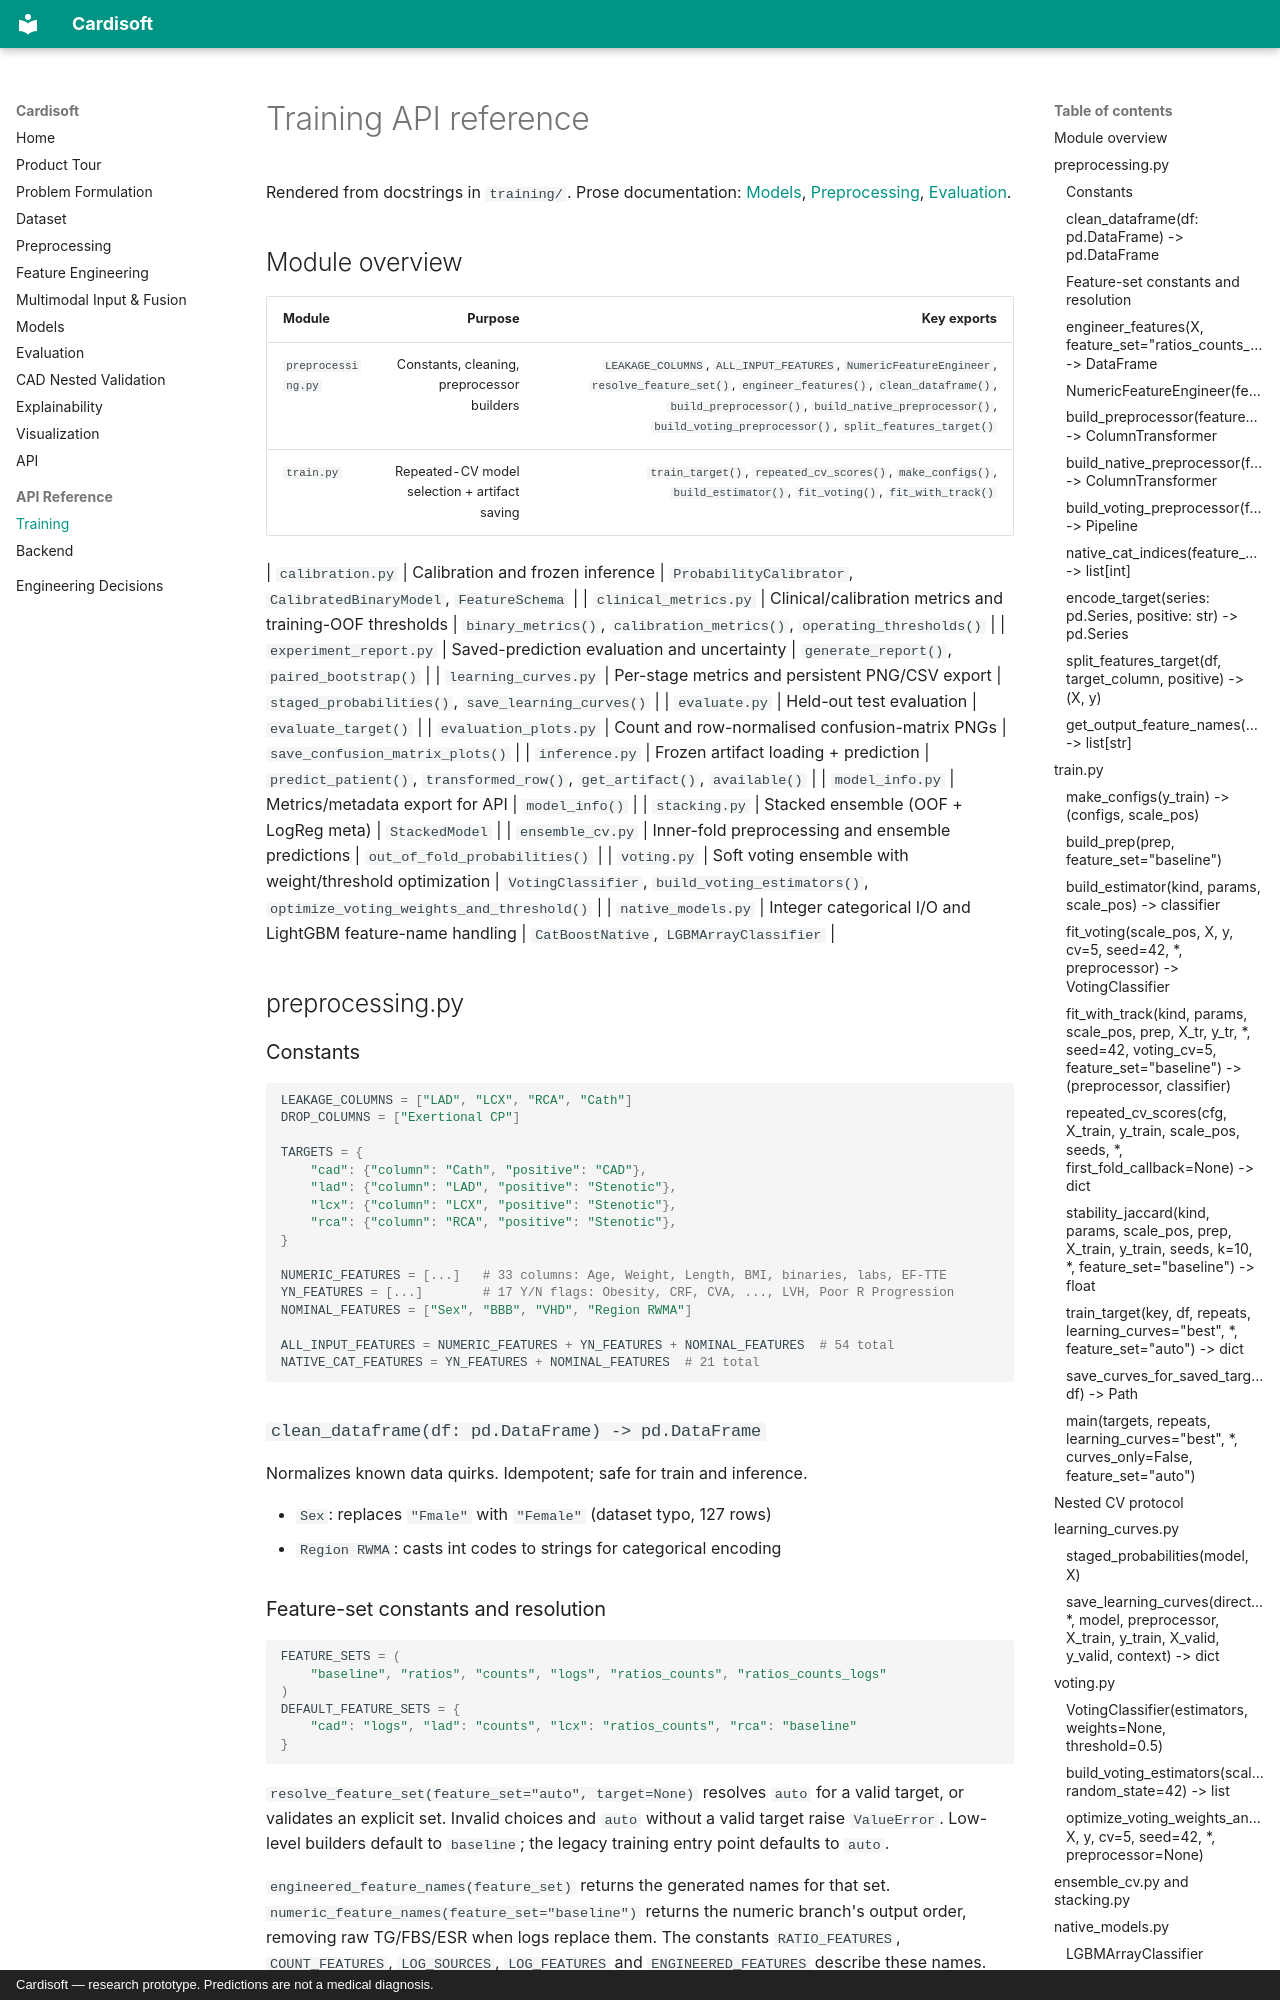

repository: shavipal567/Cardisoft · page: api-reference/training/index.html · generator: mkdocs · copyright: Cardisoft — research prototype. Predictions are not a medical diagnosis.

# Training API reference

Rendered from docstrings in `training/`. Prose documentation:
[Models](../models.md), [Preprocessing](../preprocessing.md),
[Evaluation](../evaluation.md).

## Module overview

| Module | Purpose | Key exports |
|---|---|---|
| `preprocessing.py` | Constants, cleaning, preprocessor builders | `LEAKAGE_COLUMNS`, `ALL_INPUT_FEATURES`, `NumericFeatureEngineer`, `resolve_feature_set()`, `engineer_features()`, `clean_dataframe()`, `build_preprocessor()`, `build_native_preprocessor()`, `build_voting_preprocessor()`, `split_features_target()` |
| `train.py` | Repeated-CV model selection + artifact saving | `train_target()`, `repeated_cv_scores()`, `make_configs()`, `build_estimator()`, `fit_voting()`, `fit_with_track()` |

| `calibration.py` | Calibration and frozen inference | `ProbabilityCalibrator`, `CalibratedBinaryModel`, `FeatureSchema` |
| `clinical_metrics.py` | Clinical/calibration metrics and training-OOF thresholds | `binary_metrics()`, `calibration_metrics()`, `operating_thresholds()` |
| `experiment_report.py` | Saved-prediction evaluation and uncertainty | `generate_report()`, `paired_bootstrap()` |
| `learning_curves.py` | Per-stage metrics and persistent PNG/CSV export | `staged_probabilities()`, `save_learning_curves()` |
| `evaluate.py` | Held-out test evaluation | `evaluate_target()` |
| `evaluation_plots.py` | Count and row-normalised confusion-matrix PNGs | `save_confusion_matrix_plots()` |
| `inference.py` | Frozen artifact loading + prediction | `predict_patient()`, `transformed_row()`, `get_artifact()`, `available()` |
| `model_info.py` | Metrics/metadata export for API | `model_info()` |
| `stacking.py` | Stacked ensemble (OOF + LogReg meta) | `StackedModel` |
| `ensemble_cv.py` | Inner-fold preprocessing and ensemble predictions | `out_of_fold_probabilities()` |
| `voting.py` | Soft voting ensemble with weight/threshold optimization | `VotingClassifier`, `build_voting_estimators()`, `optimize_voting_weights_and_threshold()` |
| `native_models.py` | Integer categorical I/O and LightGBM feature-name handling | `CatBoostNative`, `LGBMArrayClassifier` |

## preprocessing.py

### Constants

```python
LEAKAGE_COLUMNS = ["LAD", "LCX", "RCA", "Cath"]
DROP_COLUMNS = ["Exertional CP"]

TARGETS = {
    "cad": {"column": "Cath", "positive": "CAD"},
    "lad": {"column": "LAD", "positive": "Stenotic"},
    "lcx": {"column": "LCX", "positive": "Stenotic"},
    "rca": {"column": "RCA", "positive": "Stenotic"},
}

NUMERIC_FEATURES = [...]   # 33 columns: Age, Weight, Length, BMI, binaries, labs, EF-TTE
YN_FEATURES = [...]        # 17 Y/N flags: Obesity, CRF, CVA, ..., LVH, Poor R Progression
NOMINAL_FEATURES = ["Sex", "BBB", "VHD", "Region RWMA"]

ALL_INPUT_FEATURES = NUMERIC_FEATURES + YN_FEATURES + NOMINAL_FEATURES  # 54 total
NATIVE_CAT_FEATURES = YN_FEATURES + NOMINAL_FEATURES  # 21 total
```

### `clean_dataframe(df: pd.DataFrame) -> pd.DataFrame`

Normalizes known data quirks. Idempotent; safe for train and inference.

- `Sex`: replaces `"Fmale"` with `"Female"` (dataset typo, 127 rows)
- `Region RWMA`: casts int codes to strings for categorical encoding
